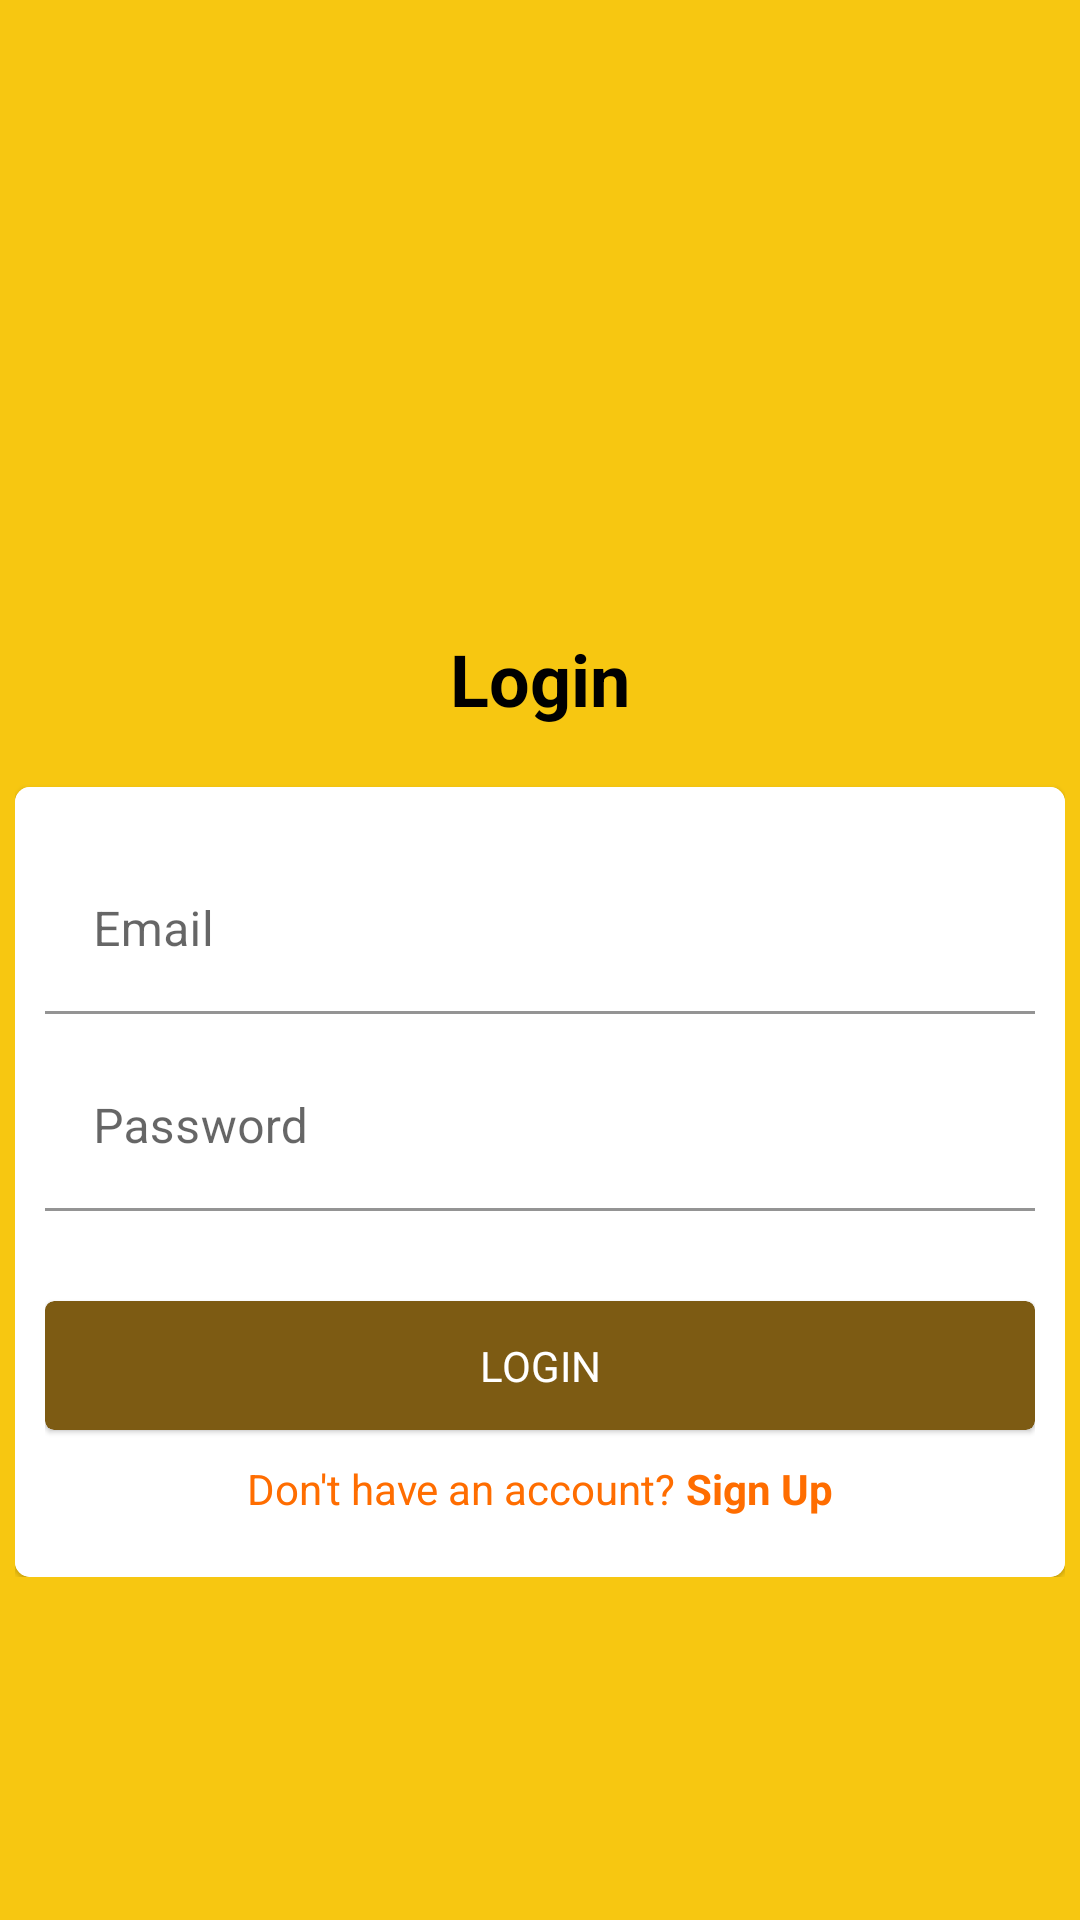

Produce the Android XML layout that renders to this screen, including the resource entries it uses.
<!-- AndroidManifest.xml: application theme Theme.ProjectKel1 -->
<!-- res/layout/activity_main.xml -->
<?xml version="1.0" encoding="utf-8"?>
<LinearLayout xmlns:android="http://schemas.android.com/apk/res/android"
    xmlns:app="http://schemas.android.com/apk/res-auto"
    xmlns:tools="http://schemas.android.com/tools"
    android:layout_width="match_parent"
    android:layout_height="match_parent"
    android:background = "@color/maybank_yellow"
    android:paddingLeft="5dp"
    android:paddingRight="5dp"
    android:orientation="vertical"
    tools:context=".MainActivity">

    <LinearLayout
        android:layout_width="match_parent"
        android:layout_height="wrap_content"
        android:orientation="vertical"
        >
        <ImageView
            android:id="@+id/imageView"
            android:layout_width="match_parent"
            android:layout_height="200dp"
            android:layout_marginBottom="10dp"
            app:srcCompat="@drawable/logo_maybank" />

        <TextView
            android:layout_width="match_parent"
            android:layout_height="match_parent"
            android:layout_marginBottom="20dp"
            android:gravity="center"
            android:text="Login"
            android:textColor="@color/black"
            android:textStyle="bold"
            android:textSize="24sp" />

        <com.google.android.material.card.MaterialCardView
            android:layout_width="match_parent"
            android:layout_height="match_parent"
            app:cardCornerRadius="5dp">

            <LinearLayout
                android:id="@+id/layoutLogin"
                android:layout_width="match_parent"
                android:layout_height="match_parent"
                android:background="@android:color/white"
                android:orientation="vertical"
                android:padding="10dp">

                <com.google.android.material.textfield.TextInputLayout
                    android:id="@+id/txtEmailLogin"
                    android:layout_width="match_parent"
                    android:layout_height="wrap_content"
                    android:elevation="10dp"
                    android:layout_marginTop="10dp">

                    <com.google.android.material.textfield.TextInputEditText
                        android:id="@+id/editTxtEmailLogin"
                        android:layout_width="match_parent"
                        android:layout_height="match_parent"
                        android:drawablePadding="8dp"
                        android:hint="Email"
                        android:background="@color/white"
                        android:inputType="textEmailAddress" />

                </com.google.android.material.textfield.TextInputLayout>

                <com.google.android.material.textfield.TextInputLayout
                    android:id="@+id/txtPassLogin"
                    android:layout_width="match_parent"
                    android:layout_marginTop="10dp"
                    android:layout_height="wrap_content">

                    <com.google.android.material.textfield.TextInputEditText
                        android:id="@+id/editTxtPasswordLogin"
                        android:layout_width="match_parent"
                        android:layout_height="match_parent"
                        android:background="@color/white"
                        android:drawablePadding="8dp"
                        android:hint="Password"
                        android:inputType="textPassword" />

                </com.google.android.material.textfield.TextInputLayout>

                <com.google.android.material.card.MaterialCardView
                    android:id="@+id/btnLogin"
                    android:layout_width="match_parent"
                    android:layout_height="wrap_content"
                    android:layout_marginTop="30dp"
                    app:cardBackgroundColor="@color/maybank_brown"
                    app:cardCornerRadius="3dp">

                    <TextView
                        android:layout_width="match_parent"
                        android:layout_height="match_parent"
                        android:gravity="center"
                        android:padding="12dp"
                        android:text="Login"
                        android:textAllCaps="true"
                        android:textColor="@android:color/white" />
                </com.google.android.material.card.MaterialCardView>

                <LinearLayout
                    android:layout_width="match_parent"
                    android:layout_height="wrap_content"
                    android:layout_marginTop="10dp"
                    android:layout_marginBottom="10dp"
                    android:gravity="center_horizontal"
                    android:orientation="horizontal">

                    <TextView
                        android:layout_width="wrap_content"
                        android:layout_height="wrap_content"
                        android:text="Don't have an account? "
                        android:textColor="#FF6D00" />

                    <TextView
                        android:id="@+id/txtSignUp"
                        android:layout_width="wrap_content"
                        android:layout_height="wrap_content"
                        android:text="Sign Up"
                        android:textColor="#FF6D00"
                        android:textStyle="bold"
                        android:onClick="onClick"
                        android:clickable="true"/>


                </LinearLayout>
            </LinearLayout>
        </com.google.android.material.card.MaterialCardView>


    </LinearLayout>

</LinearLayout>
<!-- resources referenced by this layout -->
<resources>
  <color name="black">#FF000000</color>
  <color name="maybank_brown">#7D5B13</color>
  <color name="maybank_yellow">#F7C711</color>
  <color name="white">#FFFFFFFF</color>
  <style name="Theme.ProjectKel1" parent="Theme.MaterialComponents.DayNight.DarkActionBar">
          
          <item name="colorPrimary">@color/maybank_yellow</item>
          <item name="colorPrimaryVariant">@color/maybank_yellow</item>
          <item name="colorOnPrimary">@color/white</item>
          
          <item name="colorSecondary">@color/maybank_black</item>
          <item name="colorSecondaryVariant">@color/teal_700</item>
          <item name="colorOnSecondary">@color/black</item>
          
          <item name="android:statusBarColor" tools:targetApi="l">?attr/colorPrimaryVariant</item>
          
      </style>
  <color name="maybank_black">#150D08</color>
  <color name="teal_700">#FF018786</color>
</resources>
